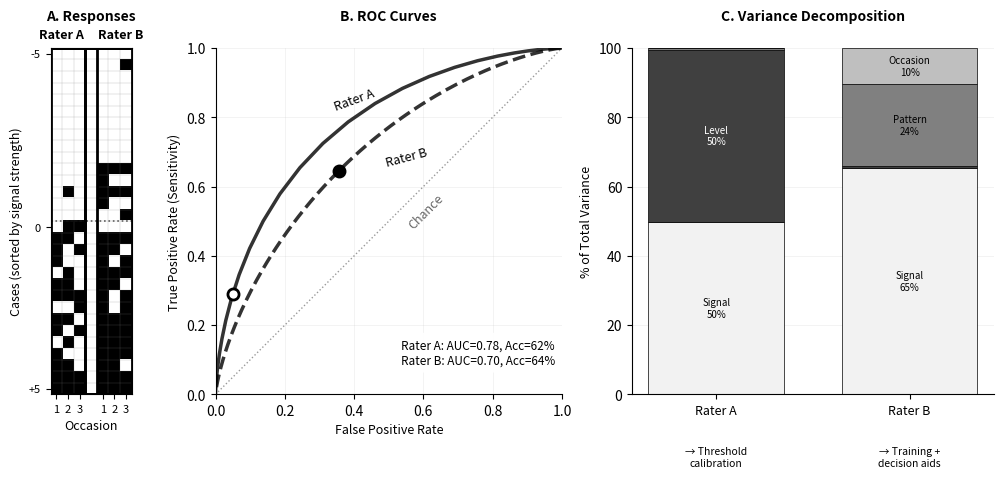

The script that saved this image: (Note: this script raises an exception after producing the figure.)
"""
Generate the "killer figure" showing two raters with different noise profiles.

VERSION 5: Larger AUC gap with more dramatic wasted potential
- Rater A: AUC = 0.78 (BETTER) BUT FPR=5% (conservative) → Accuracy = 62%
- Rater B: AUC = 0.70 (WORSE) BUT optimal threshold → Accuracy = 65%
- Wasted potential: 8.7 percentage points (if A used optimal threshold: 71%)
"""

import numpy as np
import matplotlib.pyplot as plt
from scipy.stats import norm
from scipy.special import expit
import os

# Set random seed for reproducibility
np.random.seed(42)

# Parameters
n_cases = 30
n_occasions = 3
prevalence = 0.5  # Balanced prevalence

# Noise profiles - ADJUSTED for larger AUC gap
# Rater A: Very low discrimination noise (excellent ROC) BUT very conservative threshold
sigma_p_A = 0.17   # Very low pattern noise
sigma_o_A = 0.11   # Very low occasion noise
sigma_l_A = 2.0    # High level noise (bias)

# Rater B: Higher discrimination noise (worse ROC) BUT optimal threshold
sigma_p_B = 1.2    # High pattern noise
sigma_o_B = 0.8    # High occasion noise
sigma_l_B = 0.2    # Low level noise (unbiased)

# Signal (same for both)
sigma_c = 2.0

print("="*70)
print("NOISE DECOMPOSITION MODEL - VERSION 5 (LARGER AUC GAP)")
print("="*70)
print(f"\nRater A (Biased but Consistent):")
print(f"  Pattern noise:  σ_p = {sigma_p_A:.2f}")
print(f"  Occasion noise: σ_o = {sigma_o_A:.2f}")
print(f"  Level noise:    σ_l = {sigma_l_A:.1f} (BIASED - very conservative threshold)")
print(f"  Signal:         σ_c = {sigma_c:.1f}")

print(f"\nRater B (Unbiased but Erratic):")
print(f"  Pattern noise:  σ_p = {sigma_p_B:.2f}")
print(f"  Occasion noise: σ_o = {sigma_o_B:.2f}")
print(f"  Level noise:    σ_l = {sigma_l_B:.1f} (UNBIASED - optimal threshold)")
print(f"  Signal:         σ_c = {sigma_c:.1f}")

# Calculate discrimination noise (pattern + occasion)
sigma_disc_A = np.sqrt(sigma_p_A**2 + sigma_o_A**2)
sigma_disc_B = np.sqrt(sigma_p_B**2 + sigma_o_B**2)

print(f"\n{'='*70}")
print("ROC CURVES (determined by discrimination noise only)")
print("="*70)
print(f"Rater A: σ_disc = {sigma_disc_A:.3f} → BETTER discrimination")
print(f"Rater B: σ_disc = {sigma_disc_B:.3f} → WORSE discrimination")

# Target AUCs
target_auc_A = 0.78  # Rater A has BETTER discrimination
target_auc_B = 0.70  # Rater B has WORSE discrimination

# Calculate d' from target AUC
d_prime_A = norm.ppf(target_auc_A) * sigma_disc_A * np.sqrt(2)
d_prime_B = norm.ppf(target_auc_B) * sigma_disc_B * np.sqrt(2)

print(f"\nRater A: d' = {d_prime_A:.3f}, target AUC = {target_auc_A:.2f}")
print(f"Rater B: d' = {d_prime_B:.3f}, target AUC = {target_auc_B:.2f}")

def calculate_binormal_roc(sigma_disc, d_prime):
    """Calculate binormal ROC curve."""
    thresholds = np.linspace(-4, 4, 200)
    tpr = norm.cdf((d_prime - thresholds) / sigma_disc)
    fpr = norm.cdf(-thresholds / sigma_disc)

    sort_idx = np.argsort(fpr)
    fpr = fpr[sort_idx]
    tpr = tpr[sort_idx]

    auc = norm.cdf(d_prime / (sigma_disc * np.sqrt(2)))
    return fpr, tpr, auc

# Calculate ROC curves
fpr_A, tpr_A, auc_A = calculate_binormal_roc(sigma_disc_A, d_prime_A)
fpr_B, tpr_B, auc_B = calculate_binormal_roc(sigma_disc_B, d_prime_B)

print(f"\nActual AUCs:")
print(f"Rater A: {auc_A:.3f} (BETTER)")
print(f"Rater B: {auc_B:.3f} (WORSE)")
print(f"AUC GAP: {auc_A - auc_B:.2f}")

# Operating points
print(f"\n{'='*70}")
print("OPERATING POINTS (determined by level noise / bias)")
print("="*70)

# Rater A: Very conservative threshold at FPR = 5%
fpr_A_target = 0.05
spec_A = 1 - fpr_A_target
threshold_A = norm.ppf(spec_A) * sigma_disc_A
tpr_A_op = norm.cdf((d_prime_A - threshold_A) / sigma_disc_A)
acc_A = prevalence * tpr_A_op + (1 - prevalence) * spec_A

print(f"\nRater A (Very Conservative/Biased):")
print(f"  Threshold: {threshold_A:.3f} (very conservative, shifted by bias)")
print(f"  Sensitivity: {tpr_A_op:.3f}")
print(f"  Specificity: {spec_A:.3f}")
print(f"  FPR: {fpr_A_target:.3f}")
print(f"  Accuracy: {acc_A:.3f} ({acc_A*100:.1f}%)")

# Calculate OPTIMAL accuracy for Rater A (what they could achieve)
threshold_A_optimal = d_prime_A / 2
tpr_A_optimal = norm.cdf((d_prime_A - threshold_A_optimal) / sigma_disc_A)
fpr_A_optimal = norm.cdf(-threshold_A_optimal / sigma_disc_A)
spec_A_optimal = 1 - fpr_A_optimal
acc_A_optimal = prevalence * tpr_A_optimal + (1 - prevalence) * spec_A_optimal

print(f"\nRater A at OPTIMAL threshold (what they could achieve):")
print(f"  Threshold: {threshold_A_optimal:.3f}")
print(f"  Sensitivity: {tpr_A_optimal:.3f}")
print(f"  Specificity: {spec_A_optimal:.3f}")
print(f"  FPR: {fpr_A_optimal:.3f}")
print(f"  Accuracy: {acc_A_optimal:.3f} ({acc_A_optimal*100:.1f}%)")
print(f"  → WASTED POTENTIAL: {(acc_A_optimal - acc_A)*100:.1f} percentage points")

# Rater B: Optimal threshold
threshold_B = d_prime_B / 2
tpr_B_op = norm.cdf((d_prime_B - threshold_B) / sigma_disc_B)
fpr_B_op = norm.cdf(-threshold_B / sigma_disc_B)
spec_B = 1 - fpr_B_op
acc_B = prevalence * tpr_B_op + (1 - prevalence) * spec_B

print(f"\nRater B (Unbiased/Optimal):")
print(f"  Threshold: {threshold_B:.3f} (optimal)")
print(f"  Sensitivity: {tpr_B_op:.3f}")
print(f"  Specificity: {spec_B:.3f}")
print(f"  FPR: {fpr_B_op:.3f}")
print(f"  Accuracy: {acc_B:.3f} ({acc_B*100:.1f}%)")

print(f"\n{'='*70}")
print("KEY FINDING:")
print("="*70)
print(f"Rater A has BETTER discrimination (AUC={auc_A:.2f}) but LOWER accuracy ({acc_A*100:.1f}%)")
print(f"due to very conservative threshold choice.")
print(f"Rater B has WORSE discrimination (AUC={auc_B:.2f}) but HIGHER accuracy ({acc_B*100:.1f}%)")
print(f"due to optimal threshold choice.")
print(f"Rater A is wasting {(acc_A_optimal - acc_A)*100:.1f} percentage points of potential accuracy.")
print(f"AUC gap: {auc_A - auc_B:.2f} (larger than v4's 0.05)")
print("="*70)

# Generate simulated responses for heatmaps
def generate_rater_responses(n_cases, n_occasions, sigma_disc, d_prime, threshold, bias_shift):
    """Generate binary responses based on binormal model."""
    # Create case difficulties
    true_logits = np.linspace(-3, 3, n_cases)

    responses = np.zeros((n_cases, n_occasions), dtype=int)

    for t in range(n_occasions):
        # Add pattern noise (same across occasions for a given case)
        if t == 0:
            pattern_noise = np.random.normal(0, sigma_disc * 0.7, n_cases)

        # Add occasion noise (varies across occasions)
        occasion_noise = np.random.normal(0, sigma_disc * 0.3, n_cases)

        # Total logit with noise and bias
        logits = true_logits + bias_shift + pattern_noise + occasion_noise

        # Convert to probabilities and generate responses
        probs = expit(logits)
        responses[:, t] = (np.random.uniform(0, 1, n_cases) < probs).astype(int)

    return responses

# Generate responses with bias to achieve target operating points
bias_A = -1.2  # Very conservative bias (negative shift)
bias_B = 0.0   # No bias

responses_A = generate_rater_responses(n_cases, n_occasions, sigma_disc_A, d_prime_A, threshold_A, bias_A)
responses_B = generate_rater_responses(n_cases, n_occasions, sigma_disc_B, d_prime_B, threshold_B, bias_B)

# Gold standard (based on case difficulty)
gold_standard = np.concatenate([np.zeros(n_cases//2), np.ones(n_cases//2 + n_cases%2)]).astype(int)

# Create figure with 1x3 layout
fig = plt.figure(figsize=(14, 4.5))
gs = fig.add_gridspec(1, 3, wspace=0.0, width_ratios=[0.70, 1.3, 1])

cmap = plt.cm.gray_r  # White=0 (No), Black=1 (Yes)
boundary = n_cases // 2 - 0.5

# Panel A: Combined heatmaps (side by side within one subplot)
ax1 = fig.add_subplot(gs[0, 0])

# Create combined heatmap array with a small gap between A and B
gap_width = 1
combined_responses = np.hstack([responses_A,
                                 np.full((n_cases, gap_width), np.nan),
                                 responses_B])

# Plot combined heatmap with square aspect ratio
im = ax1.imshow(combined_responses, aspect='equal', cmap=cmap, vmin=0, vmax=1,
                interpolation='nearest')

# Add labels
ax1.set_xlabel('Occasion', fontsize=9)
ax1.set_ylabel('Cases (sorted by signal strength)', fontsize=9)

# X-ticks: show occasions for both raters
xtick_positions = list(range(n_occasions)) + [n_occasions + gap_width + i for i in range(n_occasions)]
xtick_labels = [f'{i+1}' for i in range(n_occasions)] + [f'{i+1}' for i in range(n_occasions)]
ax1.set_xticks(xtick_positions)
ax1.set_xticklabels(xtick_labels, fontsize=8)

# Y-ticks: Show signal strength from -5 (easy negative) to +5 (easy positive), with 0 at middle
# Map case indices to signal strength scale
# Case 0 (easiest negative) → -5
# Case n_cases//2 (boundary, most difficult) → 0
# Case n_cases-1 (easiest positive) → +5
ax1.set_yticks([0, n_cases//2, n_cases-1])
ax1.set_yticklabels(['-5', '0', '+5'], fontsize=8)

# Add gridlines to show individual cells
# Horizontal lines between rows
for i in range(n_cases + 1):
    ax1.axhline(y=i - 0.5, color='gray', linestyle='-', linewidth=0.3, alpha=0.5)

# Vertical lines between columns (for both raters)
total_cols = n_occasions * 2 + gap_width
for i in range(total_cols + 1):
    ax1.axvline(x=i - 0.5, color='gray', linestyle='-', linewidth=0.3, alpha=0.5)

# Boundary line (thicker, dotted)
ax1.axhline(y=boundary, color='black', linestyle=':', linewidth=1.2, alpha=0.6)

# Vertical line to separate raters (thicker)
ax1.axvline(x=n_occasions - 0.5, color='black', linestyle='-', linewidth=2)

# Add thick black border around each heatmap
# Rater A borders
ax1.axhline(y=-0.5, color='black', linestyle='-', linewidth=2)  # Top
ax1.axhline(y=n_cases - 0.5, color='black', linestyle='-', linewidth=2)  # Bottom
ax1.axvline(x=-0.5, color='black', linestyle='-', linewidth=2)  # Left
ax1.axvline(x=n_occasions - 0.5, color='black', linestyle='-', linewidth=2)  # Right (shared with separator)

# Rater B borders
ax1.axhline(y=-0.5, color='black', linestyle='-', linewidth=2)  # Top (shared)
ax1.axhline(y=n_cases - 0.5, color='black', linestyle='-', linewidth=2)  # Bottom (shared)
ax1.axvline(x=n_occasions + gap_width - 0.5, color='black', linestyle='-', linewidth=2)  # Left (shared with separator)
ax1.axvline(x=total_cols - 0.5, color='black', linestyle='-', linewidth=2)  # Right

# Add rater labels centered above each heatmap section - positioned just above the heatmaps
# Use blended transform: data coords for x (column position), axes coords for y (above plot)
# Offset the labels more to add more spacing between them
from matplotlib.transforms import blended_transform_factory
trans = blended_transform_factory(ax1.transData, ax1.transAxes)
mid_A = (n_occasions - 1) / 2 - 0.6  # Center of Rater A section, shifted left more
mid_B = n_occasions + gap_width + (n_occasions - 1) / 2 + 0.6  # Center of Rater B section, shifted right more
ax1.text(mid_A, 1.02, 'Rater A', ha='center', va='bottom',
         fontsize=9, fontweight='bold', transform=trans)
ax1.text(mid_B, 1.02, 'Rater B', ha='center', va='bottom',
         fontsize=9, fontweight='bold', transform=trans)

# Title
ax1.text(0.5, 1.08, 'A. Responses',
         transform=ax1.transAxes, ha='center', fontsize=10, fontweight='bold')

# Panel B: ROC curves
ax2 = fig.add_subplot(gs[0, 1])

# Plot ROC curves
ax2.plot(fpr_A, tpr_A, 'k-', linewidth=2.5, alpha=0.8)
ax2.plot(fpr_B, tpr_B, 'k--', linewidth=2.5, alpha=0.8)
ax2.plot([0, 1], [0, 1], 'k:', linewidth=1, alpha=0.4)

# Operating points
ax2.plot(fpr_A_target, tpr_A_op, 'ko', markersize=8, markerfacecolor='white',
         markeredgewidth=2, zorder=10)
ax2.plot(fpr_B_op, tpr_B_op, 'ko', markersize=8, markerfacecolor='black',
         markeredgewidth=2, zorder=10)

# Simple labels on curves
# Rater A (solid line) has higher AUC (0.78), curve is above
# Rater B (dashed line) has lower AUC (0.70), curve is below
# Position labels clearly on their respective curves
ax2.text(0.40, 0.82, 'Rater A',
         fontsize=9, rotation=20, ha='center', style='italic', color='black')
ax2.text(0.55, 0.66, 'Rater B',
         fontsize=9, rotation=15, ha='center', style='italic', color='black')
ax2.text(0.55, 0.48, 'Chance', fontsize=9, rotation=45, alpha=0.6, style='italic')

# Add legend in lower right with AUC and Acc information (no border)
legend_text = f'Rater A: AUC={auc_A:.2f}, Acc={acc_A:.0%}\nRater B: AUC={auc_B:.2f}, Acc={acc_B:.0%}'
ax2.text(0.98, 0.08, legend_text, ha='right', va='bottom',
         fontsize=8.5, bbox=dict(boxstyle='round,pad=0.5', facecolor='white',
         edgecolor='none', alpha=0.95),
         transform=ax2.transAxes)

ax2.set_xlabel('False Positive Rate', fontsize=9)
ax2.set_ylabel('True Positive Rate (Sensitivity)', fontsize=9)
ax2.set_aspect('equal', adjustable='box')
ax2.set_xlim([0, 1])
ax2.set_ylim([0, 1])
ax2.grid(True, alpha=0.2, linewidth=0.5)
ax2.set_axisbelow(True)
ax2.spines['top'].set_visible(False)
ax2.spines['right'].set_visible(False)

ax2.text(0.5, 1.08, 'B. ROC Curves',
         transform=ax2.transAxes, ha='center', fontsize=10, fontweight='bold')

# Panel C: Variance decomposition
ax3 = fig.add_subplot(gs[0, 2])

# Calculate variance percentages
total_var_A = sigma_c**2 + sigma_l_A**2 + sigma_p_A**2 + sigma_o_A**2
total_var_B = sigma_c**2 + sigma_l_B**2 + sigma_p_B**2 + sigma_o_B**2

pct_c_A = (sigma_c**2 / total_var_A) * 100
pct_l_A = (sigma_l_A**2 / total_var_A) * 100
pct_p_A = (sigma_p_A**2 / total_var_A) * 100
pct_o_A = (sigma_o_A**2 / total_var_A) * 100

pct_c_B = (sigma_c**2 / total_var_B) * 100
pct_l_B = (sigma_l_B**2 / total_var_B) * 100
pct_p_B = (sigma_p_B**2 / total_var_B) * 100
pct_o_B = (sigma_o_B**2 / total_var_B) * 100

x = np.arange(2)
width = 0.7  # Increased from 0.5 to reduce white space

# Stacked bars
ax3.bar(x, [pct_c_A, pct_c_B], width, color='0.95', edgecolor='black', linewidth=0.5)
ax3.bar(x, [pct_l_A, pct_l_B], width, bottom=[pct_c_A, pct_c_B],
       color='0.25', edgecolor='black', linewidth=0.5)
ax3.bar(x, [pct_p_A, pct_p_B], width, bottom=[pct_c_A+pct_l_A, pct_c_B+pct_l_B],
       color='0.50', edgecolor='black', linewidth=0.5)
ax3.bar(x, [pct_o_A, pct_o_B], width, bottom=[pct_c_A+pct_l_A+pct_p_A, pct_c_B+pct_l_B+pct_p_B],
       color='0.75', edgecolor='black', linewidth=0.5)

ax3.set_ylabel('% of Total Variance', fontsize=9)
ax3.set_xticks(x)
ax3.set_xticklabels(['Rater A', 'Rater B'], fontsize=9)
ax3.set_ylim([0, 100])
ax3.grid(True, axis='y', alpha=0.2, linewidth=0.5)
ax3.set_axisbelow(True)
ax3.spines['top'].set_visible(False)
ax3.spines['right'].set_visible(False)

# Direct labels on bars
for i, (c, l, p, o) in enumerate([(pct_c_A, pct_l_A, pct_p_A, pct_o_A),
                                     (pct_c_B, pct_l_B, pct_p_B, pct_o_B)]):
    if c > 8:
        ax3.text(i, c/2, f'Signal\n{c:.0f}%', ha='center', va='center',
                fontsize=7, fontweight='normal')
    if l > 8:
        ax3.text(i, c + l/2, f'Level\n{l:.0f}%', ha='center', va='center',
                fontsize=7, fontweight='normal', color='white')
    if p > 8:
        ax3.text(i, c + l + p/2, f'Pattern\n{p:.0f}%', ha='center', va='center',
                fontsize=7, fontweight='normal')
    if o > 8:
        ax3.text(i, c + l + p + o/2, f'Occasion\n{o:.0f}%', ha='center', va='center',
                fontsize=7, fontweight='normal')

# Intervention annotations
ax3.text(0, -15, '→ Threshold\ncalibration', ha='center', va='top', fontsize=7.5,
         style='italic', transform=ax3.transData)
ax3.text(1, -15, '→ Training +\ndecision aids', ha='center', va='top', fontsize=7.5,
         style='italic', transform=ax3.transData)

ax3.text(0.5, 1.08, 'C. Variance Decomposition',
         transform=ax3.transAxes, ha='center', fontsize=10, fontweight='bold')

# Manually adjust subplot positions to eliminate white space
# Get current positions and squeeze them together
pos1 = ax1.get_position()
pos2 = ax2.get_position()
pos3 = ax3.get_position()

# Move panel B to start right where panel A ends (with small gap for y-label)
ax2.set_position([pos1.x1 + 0.06, pos2.y0, pos2.width, pos2.height])
# Update pos2 to reflect the new position
pos2 = ax2.get_position()
# Move panel C to start right where panel B ends
ax3.set_position([pos2.x1 + 0.05, pos3.y0, pos3.width, pos3.height])

# Save figure - do NOT use tight_layout() or bbox_inches='tight' as they override wspace
output_dir = "/Users/bwestove/cdac Dropbox/brandon westover/0_People/temp_people/fabio/KILT_technical/Noise_in_Diagnosing_Epilepsy"
output_path = os.path.join(output_dir, "killer_figure.pdf")
plt.savefig(output_path, dpi=300, pad_inches=0.1)
print(f"\nFigure saved to: {output_path}")

output_path_png = output_path.replace('.pdf', '.png')
plt.savefig(output_path_png, dpi=300, pad_inches=0.1)
print(f"PNG version saved to: {output_path_png}")

plt.close()

print("\n" + "="*70)
print("FIGURE GENERATION COMPLETE - VERSION 5")
print("="*70)
print(f"✓ AUC gap increased to {auc_A - auc_B:.2f} (from 0.05)")
print(f"✓ Wasted potential increased to {(acc_A_optimal - acc_A)*100:.1f} points (from 5)")
print(f"✓ FPR = {fpr_A_target:.0%} (still visible, more dramatic)")
print("="*70)
